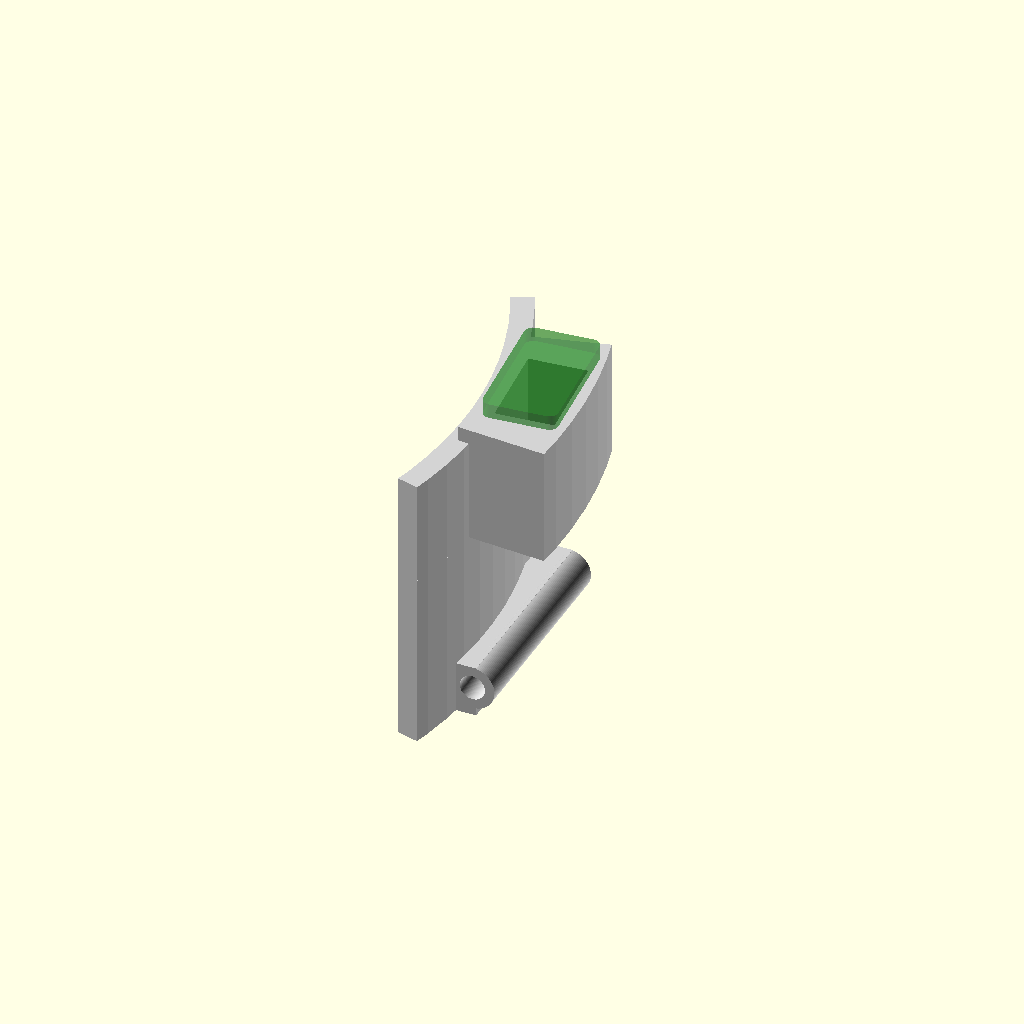
Cell 1: rendered with the file's own defaults.
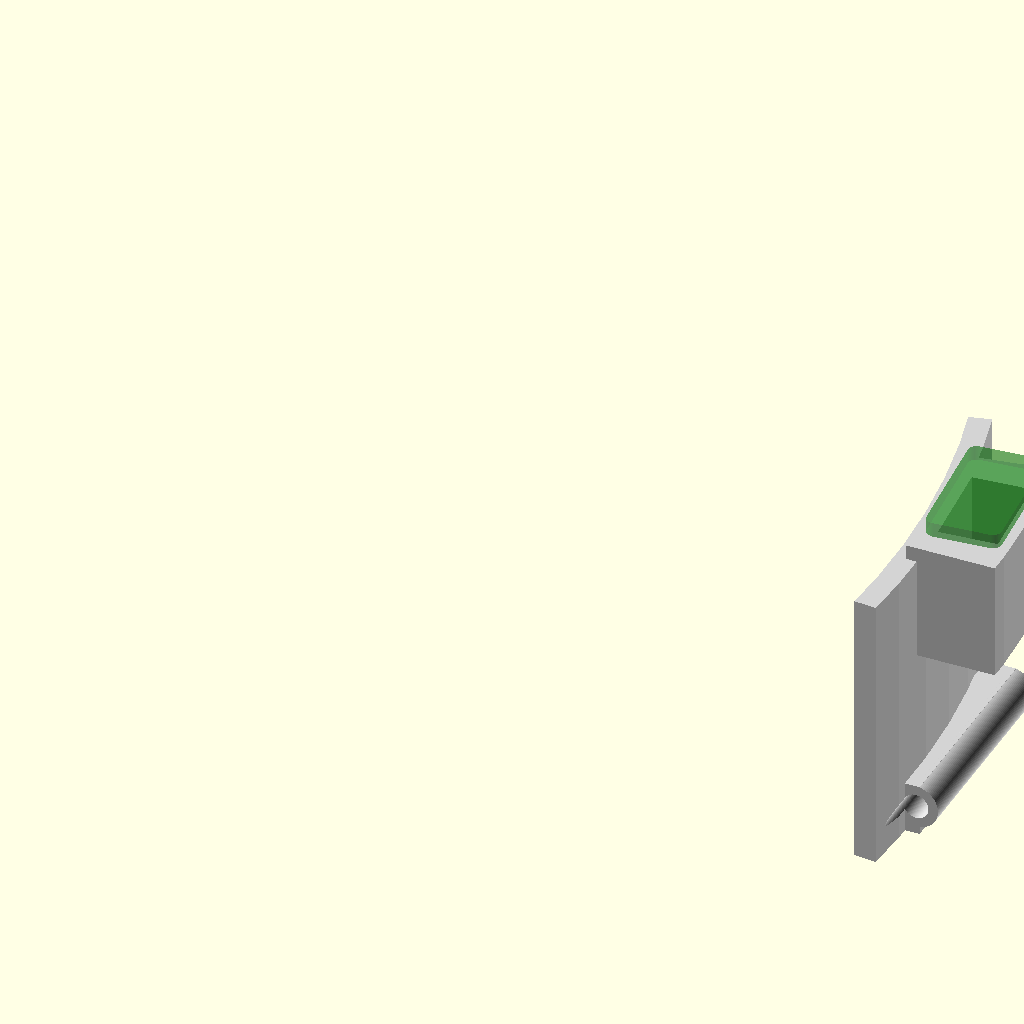
Cell 2 — outer_radius set to 120, the other parameters unchanged.
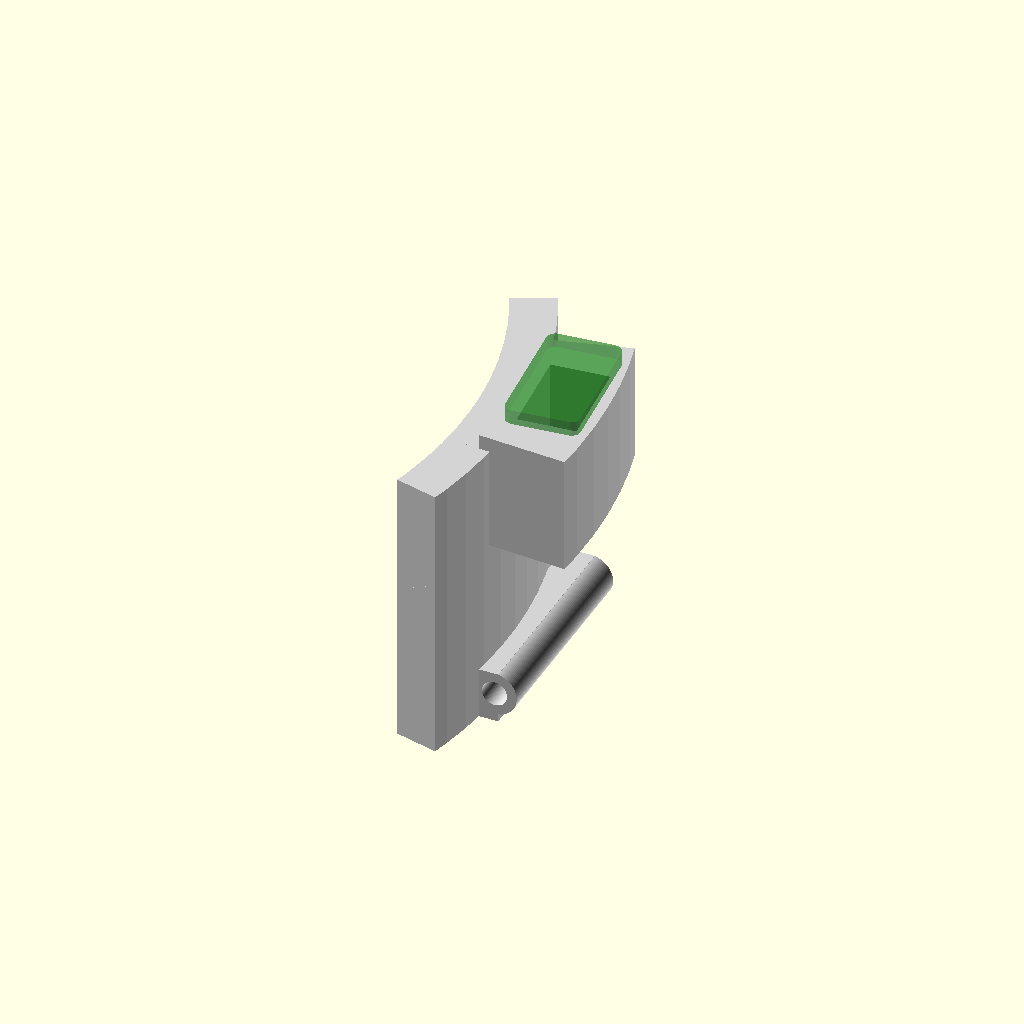
Cell 3: the same model with door_thickness = 6.
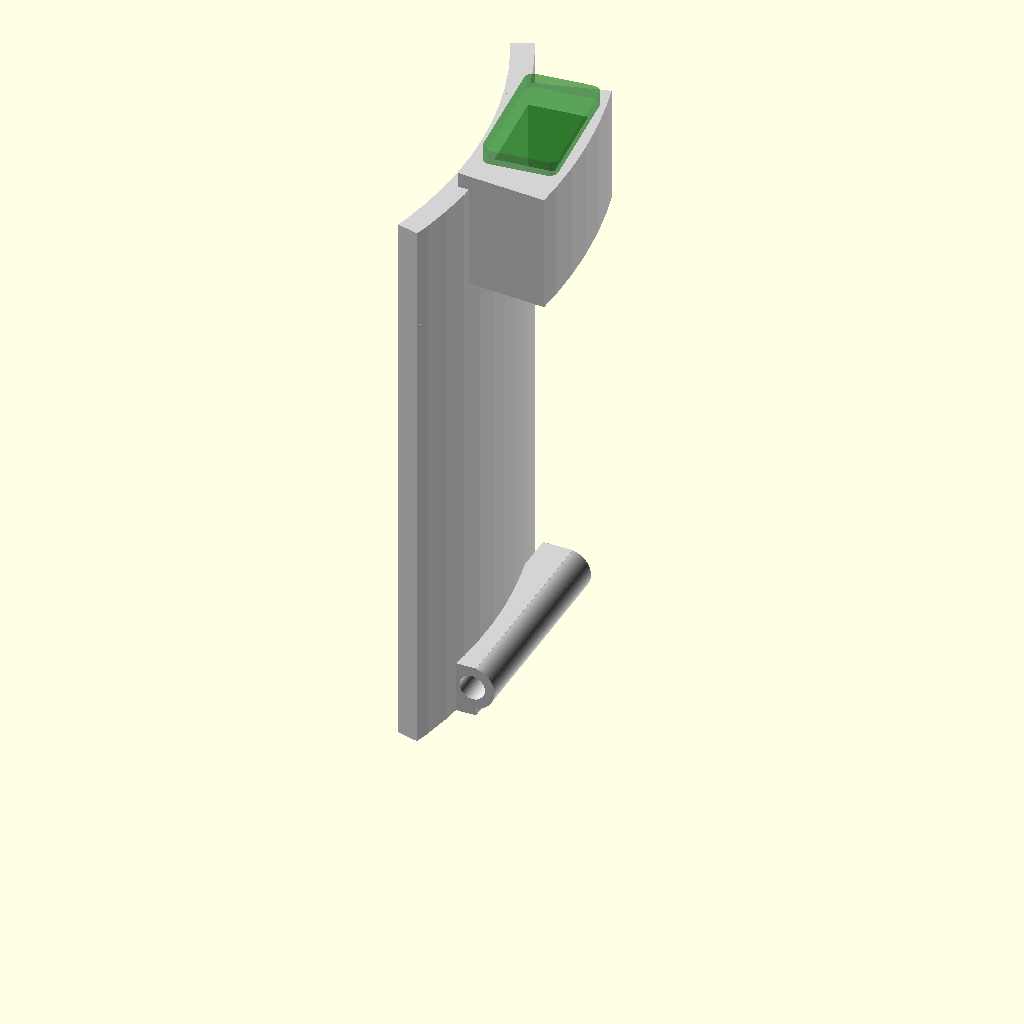
Cell 4 — door_height set to 76, the other parameters unchanged.
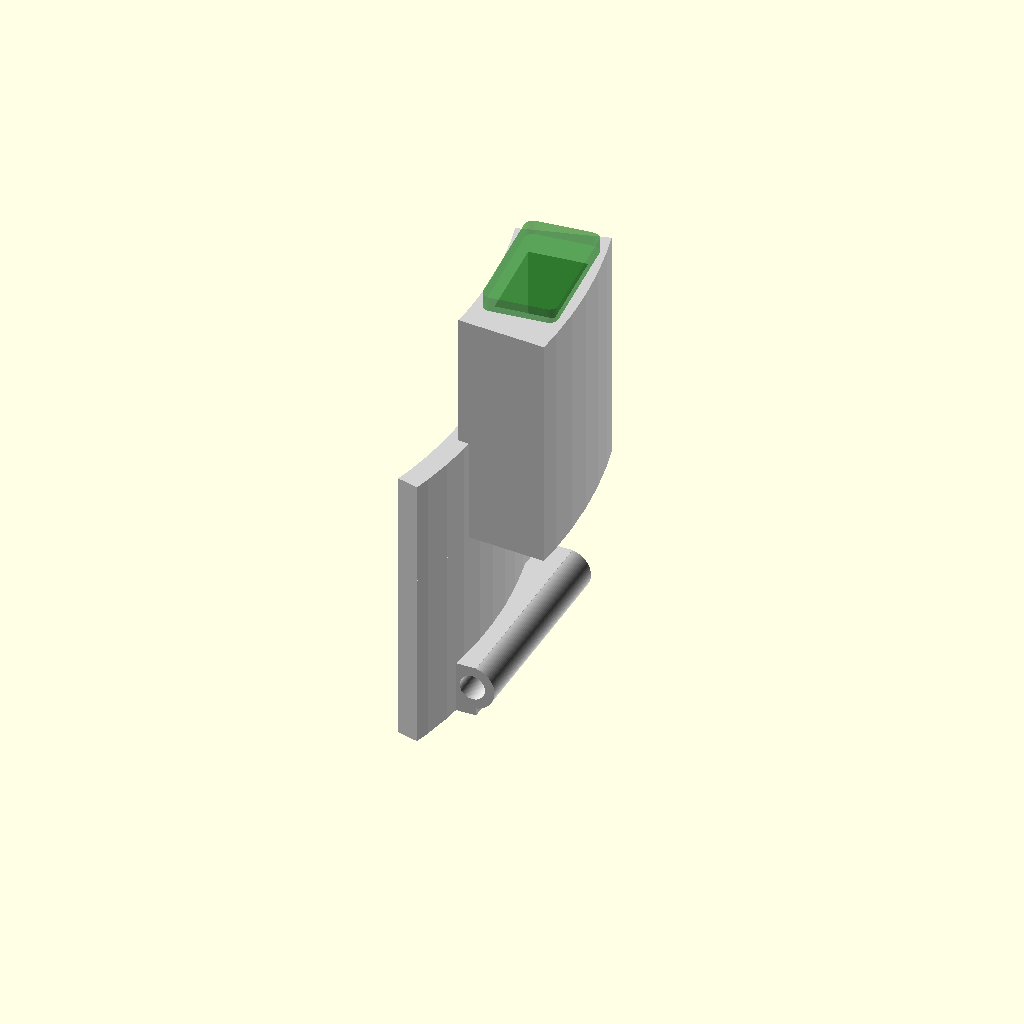
Cell 5: the same model with handle_h = 32.
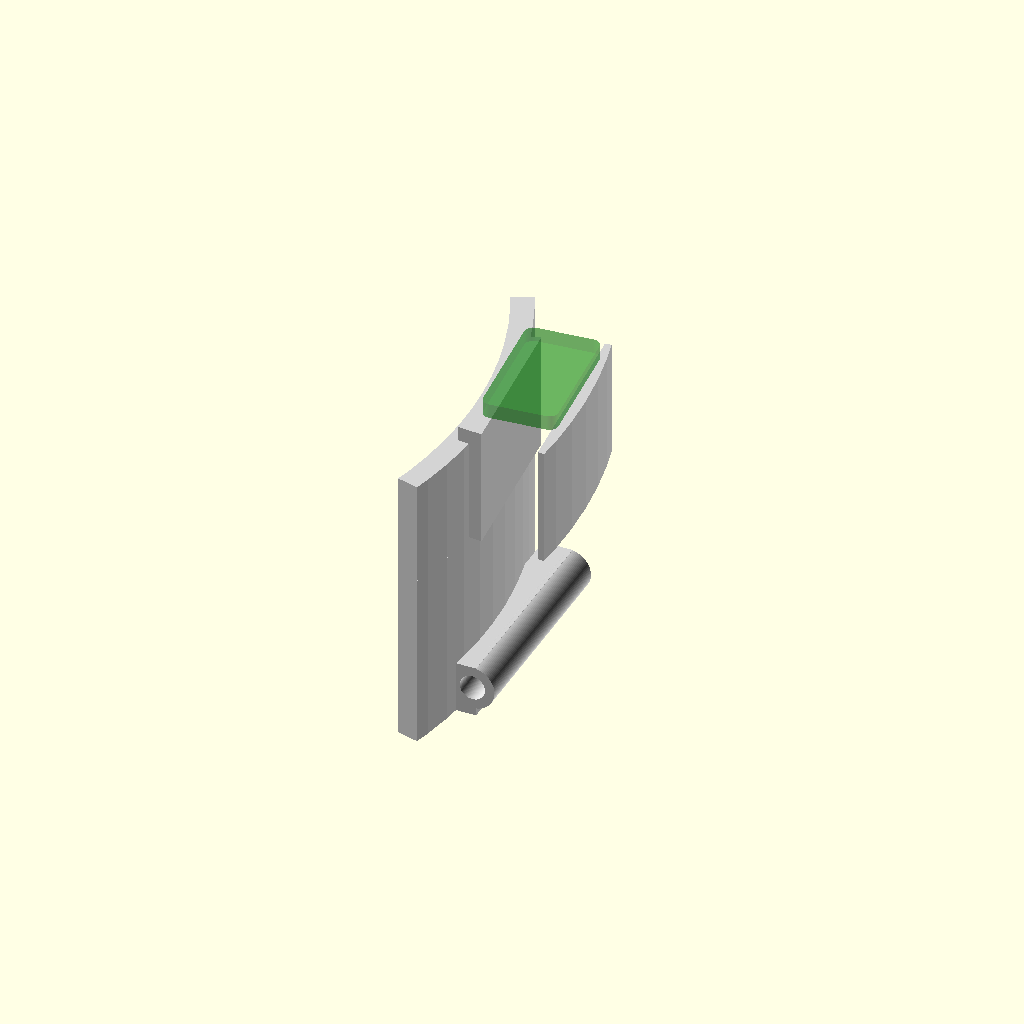
Cell 6 — magnet_d set to 24.8, the other parameters unchanged.
All cells are drawn from one camera (rotation 55°, 0°, 25°, orthographic, colour scheme Cornfield), so only the parameter changes between them.
OpenSCAD source file medify-embedded/Scad files/Tests/TempDoor_MagnetPocketCover1_Assembly.scad:
// Assembly - TempDoor + MagnetPocketCover1

use <TempDoor.scad>
use <MagnetPocketCover1.scad>

$fn = 100;

// Same values from TempDoor
outer_radius = 60;

door_inner_radius = outer_radius + 0.4;
door_thickness = 3;
door_height = 38;

handle_h = 16;

magnet_d = 12.4;
magnet_t = 7.8;
magnet_x_offset = 0.8;

door_panel_angle_fix = 5.5;

hinge_diameter = 6;
hinge_x = door_inner_radius + door_thickness + hinge_diameter/2 - 1;

// Cover values from MagnetPocketCover1
cover_w = 17.4;
cover_h = 15.4;
cover_t = 2;

// Magnet pocket position
pocket_x = door_inner_radius + door_thickness + magnet_x_offset;
pocket_y = 0;
pocket_z = door_height - 14 + handle_h - magnet_d;

// Top opening of the magnet pocket
pocket_top_z = pocket_z + magnet_d + 1;

// Same rotation correction as the door
module rotate_around_hinge() {
    translate([hinge_x, 0, 0])
        rotate([0, 0, door_panel_angle_fix])
            translate([-hinge_x, 0, 0])
                children();
}

// TempDoor
color("lightgray")
    curved_outlet_door();


// MagnetPocketCover1
color("green", 0.35)
    rotate_around_hinge()
        translate([
            pocket_x + magnet_t/2,
            pocket_y,
            pocket_top_z
        ])
            MagnetPocketCover1();
Parameter table extracted from the source (name, type, default, range or options):
outer_radius: number, default 60
door_thickness: number, default 3
door_height: number, default 38
handle_h: number, default 16
magnet_d: number, default 12.4
magnet_t: number, default 7.8
magnet_x_offset: number, default 0.8
door_panel_angle_fix: number, default 5.5
hinge_diameter: number, default 6
cover_w: number, default 17.4
cover_h: number, default 15.4
cover_t: number, default 2
pocket_y: number, default 0
